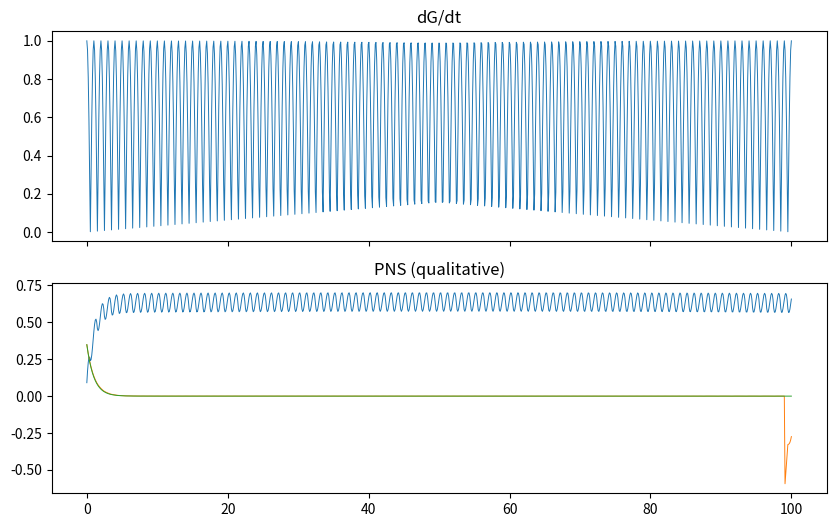

Reproduce this figure in Python.
import matplotlib.pyplot as plt
import numpy as np


t = np.linspace(0, 100, 1000)
g = np.abs(np.cos(np.pi * t))
dt = t[1] - t[0]  # sampling interval
shift = int(np.round(1 / dt))  # samples ≃ π seconds


tau = 1
alpha = dt / (tau + dt)
pns = np.zeros(len(t))
pns[0] = alpha * g[0]
for i in range(1, len(t)):
    pns[i] = alpha * g[i] + (1 - alpha) * pns[i - 1]

pns_shifted = np.roll(pns, -shift)
phi = (pns[shift] - pns[0]) * np.exp(-t / tau)

fig, ax = plt.subplots(2, 1, figsize=(10, 6), sharex=True)
ax[0].plot(t, g, linewidth=0.7)
ax[1].plot(t, pns, linewidth=0.7)
ax[1].plot(t, pns_shifted - pns, linewidth=0.7)
ax[1].plot(t, phi, linewidth=0.7)
ax[0].set_title("dG/dt")
ax[1].set_title("PNS (qualitative)")
plt.show()
